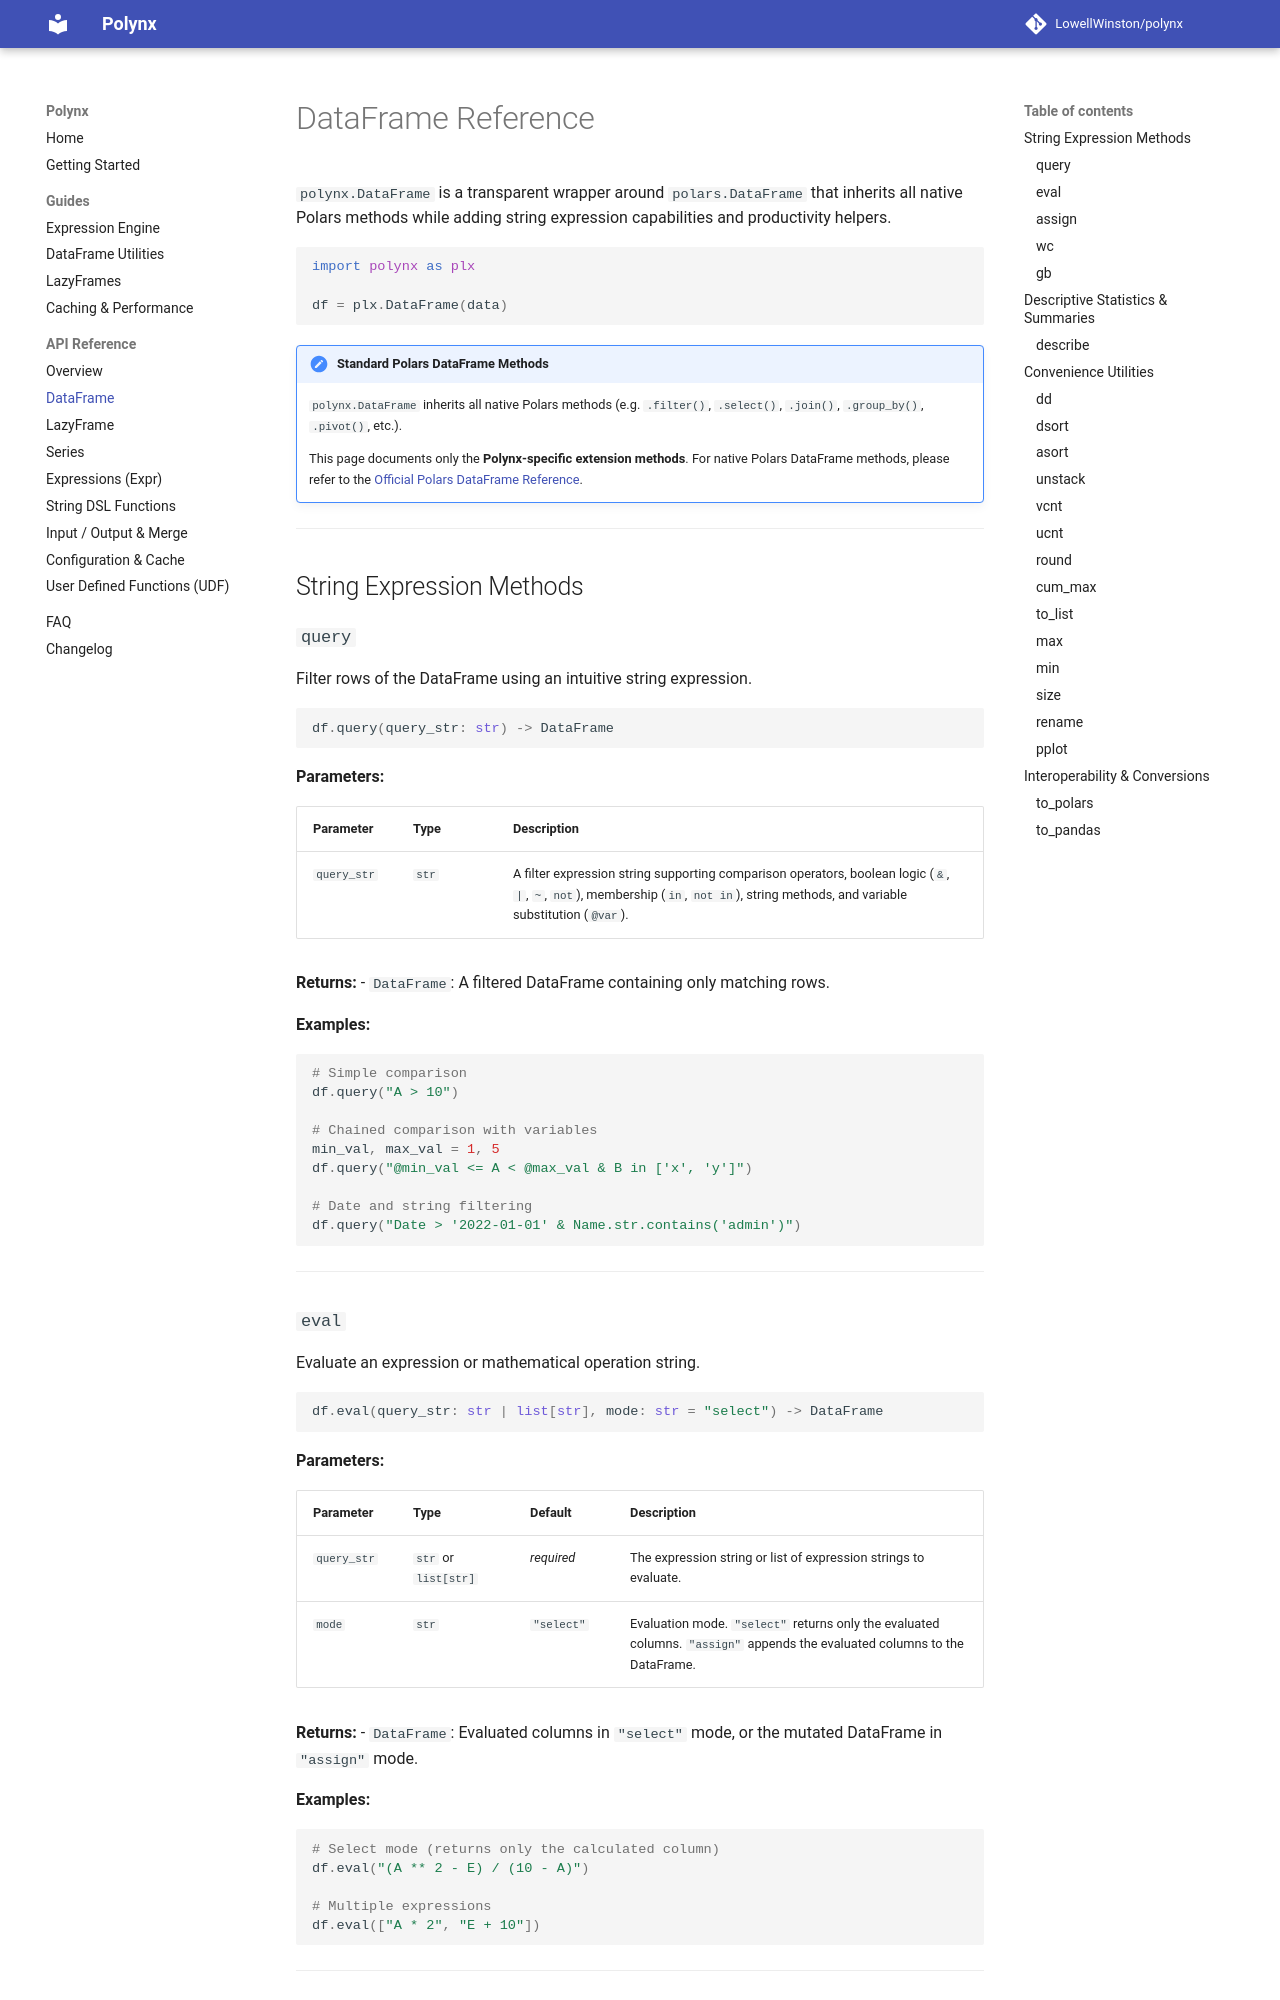

repository: LowellWinston/polynx · page: reference/dataframe/index.html · generator: mkdocs

# DataFrame Reference

`polynx.DataFrame` is a transparent wrapper around `polars.DataFrame` that inherits all native Polars methods while adding string expression capabilities and productivity helpers.

```python
import polynx as plx

df = plx.DataFrame(data)
```

!!! note "Standard Polars DataFrame Methods"
    `polynx.DataFrame` inherits all native Polars methods (e.g. `.filter()`, `.select()`, `.join()`, `.group_by()`, `.pivot()`, etc.).
    
    This page documents only the **Polynx-specific extension methods**. For native Polars DataFrame methods, please refer to the [Official Polars DataFrame Reference](https://docs.pola.rs/api/python/stable/reference/dataframe/index.html).

---

## String Expression Methods

### `query`

Filter rows of the DataFrame using an intuitive string expression.

```python
df.query(query_str: str) -> DataFrame
```

**Parameters:**

| Parameter | Type | Description |
|---|---|---|
| `query_str` | `str` | A filter expression string supporting comparison operators, boolean logic (`&`, `|`, `~`, `not`), membership (`in`, `not in`), string methods, and variable substitution (`@var`). |

**Returns:**
- `DataFrame`: A filtered DataFrame containing only matching rows.

**Examples:**
```python
# Simple comparison
df.query("A > 10")

# Chained comparison with variables
min_val, max_val = 1, 5
df.query("@min_val <= A < @max_val & B in ['x', 'y']")

# Date and string filtering
df.query("Date > '2022-01-01' & Name.str.contains('admin')")
```

---
